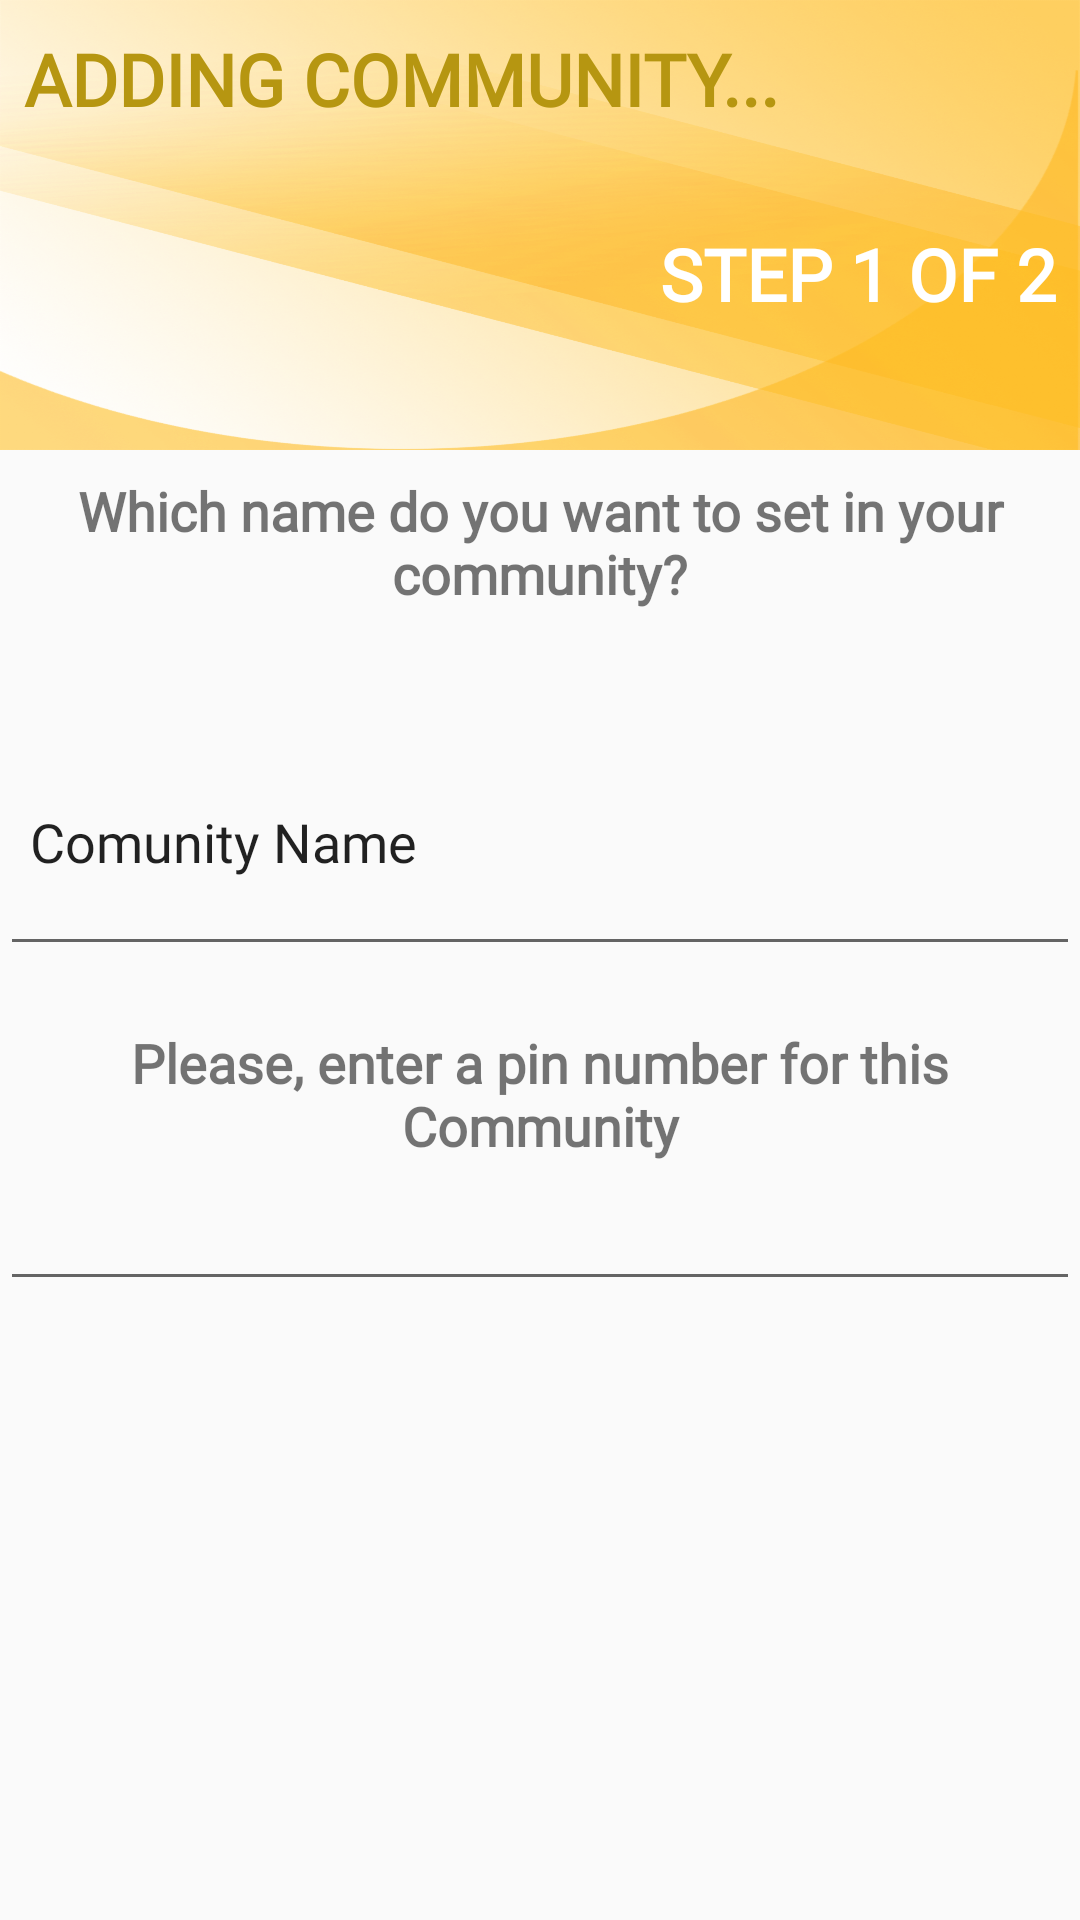

Layout XML and referenced resources for this Android screen:
<!-- AndroidManifest.xml: application theme Theme.AppCompat.Light.NoActionBar -->
<!-- res/layout/add_comunidad_step_1.xml -->
<?xml version="1.0" encoding="utf-8"?>
<LinearLayout
    xmlns:android="http://schemas.android.com/apk/res/android"
    xmlns:app="http://schemas.android.com/apk/res-auto"
    xmlns:tools="http://schemas.android.com/tools"
    android:layout_width="match_parent"
    android:layout_height="match_parent"
    android:orientation="vertical">

    <LinearLayout
        android:layout_width="match_parent"
        android:layout_height="150dp"
        android:background="@drawable/fondo_wizard_comunidad"
        android:orientation="vertical">

        <TextView
            android:id="@+id/tv_creandoAnuncio"
            android:layout_width="wrap_content"
            android:layout_height="match_parent"
            android:layout_marginLeft="8dp"
            android:layout_marginTop="10dp"
            android:layout_weight="2"
            android:fontFamily="@font/caviardreamsbold"
            android:text="@string/wizard_com_adding"
            android:textColor="@color/colorPrimary_tipografia_oscura"
            android:textSize="24sp"
            android:textStyle="bold" />

        <TextView
            android:id="@+id/tv_paso1"
            android:layout_width="match_parent"
            android:layout_height="match_parent"
            android:layout_marginRight="8dp"
            android:layout_weight="2"
            android:fontFamily="@font/caviardreamsbold"
            android:text="@string/wizard_com01_step1"
            android:textAlignment="textEnd"
            android:textColor="@color/cardview_light_background"
            android:textSize="24sp"
            android:textStyle="bold" />

    </LinearLayout>

    <TextView
        android:id="@+id/Nombrecom"
        android:layout_width="match_parent"
        android:layout_height="70dp"
        android:layout_marginBottom="8dp"
        android:layout_marginEnd="8dp"
        android:layout_marginStart="8dp"
        android:layout_marginTop="8dp"
        android:fontFamily="@font/caviardreamsbold"
        android:text="@string/AddComunidad_tv_nombre"
        android:textAlignment="center"
        android:textSize="18sp"
        android:textStyle="bold"
        app:layout_constraintBottom_toBottomOf="parent"
        app:layout_constraintEnd_toEndOf="parent"
        app:layout_constraintHorizontal_bias="0.4"
        app:layout_constraintStart_toStartOf="parent"
        app:layout_constraintTop_toTopOf="parent"
        app:layout_constraintVertical_bias="0.349" />

    <EditText
        android:id="@+id/et_nombre_comunidad"
        android:layout_width="match_parent"
        android:layout_height="86dp"
        android:ems="10"
        android:fontFamily="@font/caviardreamsbolditalic"
        android:hint="@string/AddComunidad_nombre_comunidad"
        android:inputType="textPersonName"
        android:paddingLeft="10dp"
        android:textColorHint="@color/accent"
        app:layout_constraintBottom_toBottomOf="parent"
        app:layout_constraintEnd_toEndOf="parent"
        app:layout_constraintHorizontal_bias="0.666"
        app:layout_constraintStart_toStartOf="parent"
        app:layout_constraintTop_toTopOf="parent"
        app:layout_constraintVertical_bias="0.517" />

    <TextView
        android:id="@+id/textView11"
        android:layout_width="match_parent"
        android:layout_height="wrap_content"
        android:fontFamily="@font/caviardreamsbold"
        android:paddingTop="20dp"
        android:text="@string/tv_pin"
        android:textAlignment="center"
        android:textSize="18sp"
        android:textStyle="bold" />

    <EditText
        android:id="@+id/et_pin"
        android:layout_width="match_parent"
        android:layout_height="wrap_content"
        android:ems="10"
        android:inputType="numberPassword"
        android:paddingTop="15dp"
        android:textAlignment="center" />

</LinearLayout>
<!-- resources referenced by this layout -->
<resources>
  <color name="colorPrimary_tipografia_oscura">#b69611</color>
  <!-- drawable fondo_wizard_comunidad: png bitmap (drawable-hdpi, 949650 bytes) -->
  <string name="AddComunidad_nombre_comunidad">Comunity Name</string>
  <string name="AddComunidad_tv_nombre">Which name do you want to set in your community?</string>
  <string name="tv_pin">Please, enter a pin number for this Community</string>
  <string name="wizard_com01_step1">STEP 1 OF 2</string>
  <string name="wizard_com_adding">ADDING COMMUNITY...</string>
</resources>
